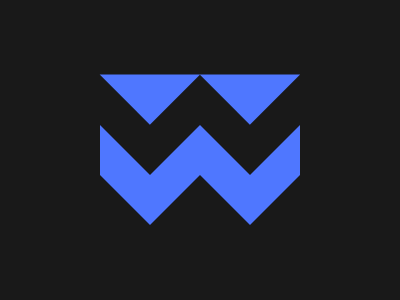

Give the HTML and CSS whose rendering is this image.

<div a></div>
<div b></div>
<div c></div>
<style>
  body,*:before,*:after{
    background:#191919;
    content:'';
    position:absolute;
  }
  [a]:before{
    border-left:71px solid transparent;
    border-right:71px solid #4F77FF;
    border-bottom:71px solid transparent;
    transform:rotate(135deg);
    left:96;
    top:6;
  }
  [a]:after{
    border-left:71px solid transparent;
    border-right:71px solid #4F77FF;
    border-bottom:71px solid transparent;
    transform:rotate(135deg);
    left:196;
    top:6;
  }
  [b]:before{
    width:50;
    height:50;
    background:#4F77FF;
    transform:SkewY(45deg);
    left:92;
    top:142
  }
  [b]:after{
    width:50;
    height:50;
    background:#4F77FF;
    transform:SkewY(-45deg);
    left:142;
    top:142
  }
  [c]:before{
    width:50;
    height:50;
    background:#4F77FF;
    transform:SkewY(45deg);
    left:192;
    top:142
  }
  [c]:after{
    width:50;
    height:50;
    background:#4F77FF;
    transform:SkewY(-45deg);
    left:242;
    top:142
  }
</style>